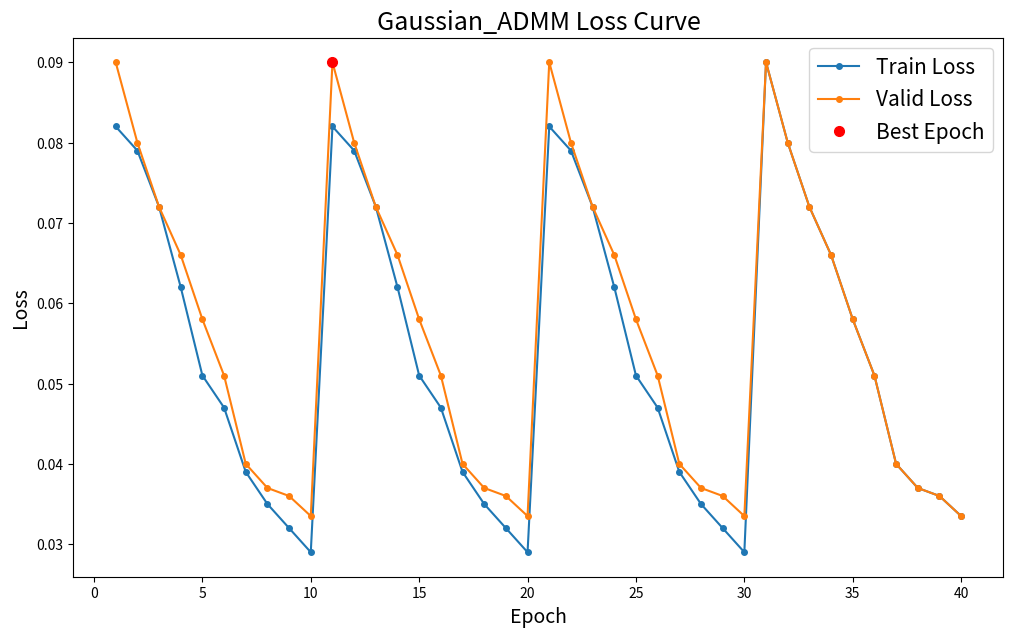

This figure's Python source:
import json
import logging
import os

import matplotlib.pyplot as plt
import numpy as np
from scipy.stats import gaussian_kde


def get_color(method):
    
    if 'Poisson' in method:
        color = 'xkcd:blue'
    elif 'Unrolled_ADMM' in method:
        color = 'xkcd:purple'
    elif 'ADMMNet' in method:
        color = 'xkcd:blue'
    elif 'Richard-Lucy' in method:
        color = 'xkcd:green' 
    elif 'Tikhonet' in method:
        color = 'xkcd:orange'
    elif method == 'ShapeNet':
        color = 'xkcd:pink'
    elif method == 'FPFS':
        color = 'xkcd:red'
    elif method == 'ngmix':
        color = 'xkcd:pink'
    elif method == 'No_Deconv':
        color = 'black'
    else:
        color = 'xkcd:brown'
        
    return color

def get_label(method):
    
    if 'Poisson' in method:
        label = 'Unrolled ADMM (Poisson)'
    elif 'Unrolled_ADMM' in method:
        label = 'Unrolled ADMM'
    elif 'Richard-Lucy' in method:
        label = 'Richardson-Lucy'
    elif method == 'Wiener':
        label = 'Wiener'
    elif 'Tikhonet' in method:
        label = 'Tikhonet'
    elif 'Identity' in method:
        label = 'Tikhonet (Identity)'
    elif method == 'ShapeNet':
        label = 'ShapeNet'
    elif method == 'FPFS':
        label = 'FPFS'
    elif method == 'ngmix':
        label = 'ngmix'
    elif method == 'No_Deconv':
        label = 'No Deconv'
    else:
        label = method
        
    return label

def plot_loss(train_loss, val_loss, epoch_min, model_save_path, model_name):
    n_epochs = len(train_loss)
    plt.figure(figsize=(12,7))
    plt.plot(range(1, n_epochs+1), train_loss, '-o', markersize=4, label='Train Loss')
    plt.plot(range(1, n_epochs+1), val_loss, '-o', markersize=4, label='Valid Loss')
    plt.plot([epoch_min+1], [val_loss[epoch_min]], 'ro', markersize=7, label='Best Epoch')
    plt.title(f'{model_name} Loss Curve', fontsize=18)
    plt.xlabel('Epoch', fontsize=14)
    plt.ylabel('Loss', fontsize=14)
    # plt.yscale("log")
    plt.legend(fontsize=15)
    file_name = f'./{model_save_path}/{model_name}_loss_curve.jpg'
    plt.savefig(file_name, bbox_inches='tight')
    plt.close()

def plot_psnr(n_iters, llh, PnP, n_epochs, survey, I):
    result_path = f'./results/{llh}{"_PnP" if PnP else ""}_{n_iters}iters_{survey}{I}_{n_epochs}epochs/'
    results_file = os.path.join(result_path, 'results.json')
    if not os.path.exists(result_path):
        os.mkdir(result_path)
    try:
        with open(results_file, 'r') as f:
            results = json.load(f)
        logging.info(f'Successfully loaded in {results_file}.')
    except:
        logging.raiseExceptions(f'Failed loading in {results_file}.')

    # Plot PSNR distribution
    try:
        obs_psnr, rec_psnr = np.array(results['obs_psnr']), np.array(results['rec_psnr'])
        plt.figure(figsize=(12,10))
        plt.plot([10,35],[10,35],'r') # plot y=x line
        xy = np.vstack([obs_psnr, rec_psnr])
        z = gaussian_kde(xy)(xy)
        idx = z.argsort()
        x, y, z = obs_psnr[idx], rec_psnr[idx], z[idx]
        plt.scatter(x, y, c=z, s=8, cmap='Spectral_r')
        plt.colorbar()
        plt.title('PSNR of Test Results', fontsize=18)
        plt.xlabel('PSNR of Observed Galaxies', fontsize=15)
        plt.ylabel('PSNR of Recovered Galaxies', fontsize=15)
        plt.savefig(os.path.join(result_path, 'psnr.jpg'), bbox_inches='tight')
        plt.close()
    except:
        logging.warning('No PSNR data found!')

def plot_shear_err(n_iters, llh, PnP, n_epochs, survey, I):
    result_path = f'./results/{llh}{"_PnP" if PnP else ""}_{n_iters}iters_{survey}{I}_{n_epochs}epochs/'
    results_file = os.path.join(result_path, 'results.json')
    if not os.path.exists(result_path):
        os.mkdir(result_path)
    try:
        with open(results_file, 'r') as f:
            results = json.load(f)
        logging.info(f'Successfully loaded in {results_file}.')
    except:
        logging.raiseExceptions(f'Failed loading in {results_file}.')

    # Plot shear error density distribution
    gt_shear = np.array(results['gt_shear'])
    obs_shear = np.array(results['obs_shear'])
    rec_shear = np.array(results['rec_shear'])
    fpfs_shear = np.array(results['fpfs_shear'])
    plt.figure(figsize=(15,4.2))
    plt.subplot(1,3,1)
    x = (obs_shear - gt_shear)[:,0]
    y = (obs_shear - gt_shear)[:,1]
    xy = np.vstack([x,y])
    z = gaussian_kde(xy)(xy)
    idx = z.argsort()
    x, y, z = x[idx], y[idx], z[idx]
    plt.scatter(x, y, c=z, s=5, cmap='Spectral_r')
    plt.xlabel('$e_1$', fontsize=13)
    plt.ylabel('$e_2$', fontsize=13)
    plt.xlim([-0.8,0.8])
    plt.ylim([-0.8,0.8])
    plt.title('Observed Galaxy', fontsize=13)

    plt.subplot(1,3,2)
    x = (rec_shear - gt_shear)[:,0]
    y = (rec_shear - gt_shear)[:,1]
    xy = np.vstack([x,y])
    z = gaussian_kde(xy)(xy)
    idx = z.argsort()
    x, y, z = x[idx], y[idx], z[idx]
    plt.scatter(x, y, c=z, s=5, cmap='Spectral_r')
    plt.xlabel('$e_1$', fontsize=13)
    plt.ylabel('$e_2$', fontsize=13)
    plt.xlim([-0.8,0.8])
    plt.ylim([-0.8,0.8])
    plt.title('Recovered Galaxy', fontsize=13)

    plt.subplot(1,3,3)
    x = (fpfs_shear - gt_shear)[:,0]
    y = (fpfs_shear - gt_shear)[:,1]
    xy = np.vstack([x,y])
    z = gaussian_kde(xy)(xy)
    idx = z.argsort()
    x, y, z = x[idx], y[idx], z[idx]
    plt.scatter(x, y, c=z, s=5, cmap='Spectral_r')
    plt.xlabel('$e_1$', fontsize=13)
    plt.ylabel('$e_2$', fontsize=13)
    plt.xlim([-0.8,0.8])
    plt.ylim([-0.8,0.8])
    plt.title('Fourier Power Spectrum Deconvolution', fontsize=13)
    plt.savefig(os.path.join(result_path, 'shear_err.jpg'), bbox_inches='tight')

def plot_time_shear_err(methods, snrs):
    """Line plot of time and average shear error vs methods."""
    x = range(len(methods))
    colors = ['tab:blue', 'tab:purple']
    fig, ax1 = plt.subplots(figsize=(12,8))
    plt.xticks(x, methods, rotation=20, fontsize=11)
    for snr, color in zip(snrs, colors):
        shear_err_1, shear_err_2, t = [], [], []
        for method in methods:
            results_file = os.path.join('results', method, f'results.json')
            with open(results_file, 'r') as f:
                results = json.load(f)
            total_time, n_gal = results['time']
            shear_err_1.append(results[str(snr)]['rec_err_mean'][0])
            shear_err_2.append(results[str(snr)]['rec_err_mean'][1])
            t.append(total_time/n_gal)
    
        ax1.plot(x, shear_err_1, '--^', label=f'$g_1$ (SNR={snr})', color=color, markersize=8)
        ax1.plot(x, shear_err_2, '-.v', label=f'$g_2$ (SNR={snr})', color=color, markersize=8)
    ax1.set_ylabel('Average Shear Error', fontsize=15)
    ax1.set_ylim([0.01, 1])
    ax1.set_yscale('log')
    ax1.legend(loc="upper left", fontsize=12)
    
    ax2 = ax1.twinx()
    ax2.plot(x, t, '-o', label='Time per galaxy', color='tab:red', markersize=8)
    ax2.set_ylabel('Time/sec', fontsize=15)
    ax2.set_ylim([0, 0.05])
    ax2.legend(loc="upper right", fontsize=12)
    
    # ax1.xticks(x, methods, rotation=20, fontsize=14)
    ax1.set_xlabel('Methods', fontsize=15)
    plt.savefig(os.path.join('figures', 'time_shear_err.jpg'), bbox_inches='tight')
    plt.close()

def plot_shear_err_results(methods):
    """Draw line plot for systematic shear error in PSF vs shear estimation error."""
    color_list = ['tab:red', 'tab:olive', 'tab:purple', 'tab:blue', 'tab:cyan', 'tab:green', 'tab:orange']
    # Systematic shear error in PSF vs shear estimation error
    fig = plt.figure(figsize=(12,8))
    for method, color in zip(methods, color_list):
        result_path = os.path.join('results', method)
        results_file = os.path.join(result_path, 'results_psf_shear_err.json')
        with open(results_file, 'r') as f:
            results = json.load(f)
        logging.info(f'Successfully loaded in {results_file}.')

        shear_errs = results['shear_errs']
        rec_err_mean = np.array(results['rec_err_mean'])
        
        plt.plot(shear_errs, rec_err_mean[:,0], '-o', label='$g_1$, '+method, color=color)
        plt.plot(shear_errs, rec_err_mean[:,1], '--v', label='$g_2$, '+method, color=color)
        # plt.plot(shear_errs, rec_err_mean[:,1], '--v', label='$g_2$, '+method, color=color)
    
    plt.xlabel('Shear Error($\Delta_{g_1}$, $\Delta_{g_2}$) in PSF', fontsize=12)
    plt.ylabel('Average shear estimated error', fontsize=12)
    plt.xlim([-0.01, 0.41])
    # plt.xscale('log')
    plt.yscale('log')
    plt.legend(fontsize=10)
    plt.savefig(os.path.join('figures', 'psf_shear_err.jpg'), bbox_inches='tight')
    plt.close()
    

def plot_seeing_err_results(methods):
    """Draw line plot for systematic seeing error in PSF vs shear estimation error."""
    color_list = ['tab:red', 'tab:olive', 'tab:purple', 'tab:blue', 'tab:cyan', 'tab:green', 'tab:orange']
    
    # Seeing error in PSF vs shear estimation error
    fig = plt.figure(figsize=(12,8))
    for method, color in zip(methods, color_list):
        result_path = os.path.join('results', method)
        results_file = os.path.join(result_path, 'results_psf_seeing_err.json')
        with open(results_file, 'r') as f:
            results = json.load(f)
        logging.info(f'Successfully loaded in {results_file}.')

        seeing_errs = results['seeing_errs']
        rec_err_mean = np.array(results['rec_err_mean'])
        
        plt.plot(seeing_errs, rec_err_mean[:,0], '-o', label='$g_1$, '+method, color=color)
        plt.plot(seeing_errs, rec_err_mean[:,1], '--v', label='$g_2$, '+method, color=color)
    
    plt.xlabel('Seeing Error in PSF (arcsec)', fontsize=12)
    plt.ylabel('Average shear estimated error', fontsize=12)
    plt.xlim([-0.01, 0.31])
    # plt.xscale('log')
    plt.yscale('log')
    plt.legend(fontsize=10)
    plt.savefig(os.path.join('figures', 'psf_seeing_err.jpg'), bbox_inches='tight')
    plt.close()
    

if __name__ == "__main__":
    train_loss = [0.082,0.079,0.072,0.062,0.051,0.047,0.039,0.035,0.032,0.029,0.082,0.079,0.072,0.062,0.051,0.047,0.039,0.035,0.032,0.029,0.082,0.079,0.072,0.062,0.051,0.047,0.039,0.035,0.032,0.029,0.09,0.08,0.072,0.066,0.058,0.051,0.04,0.037,0.036,0.0335]
    val_loss = [0.09,0.08,0.072,0.066,0.058,0.051,0.04,0.037,0.036,0.0335,0.09,0.08,0.072,0.066,0.058,0.051,0.04,0.037,0.036,0.0335,0.09,0.08,0.072,0.066,0.058,0.051,0.04,0.037,0.036,0.0335,0.09,0.08,0.072,0.066,0.058,0.051,0.04,0.037,0.036,0.0335]
    plot_loss(train_loss, val_loss, 10, './', 'Gaussian_ADMM')
